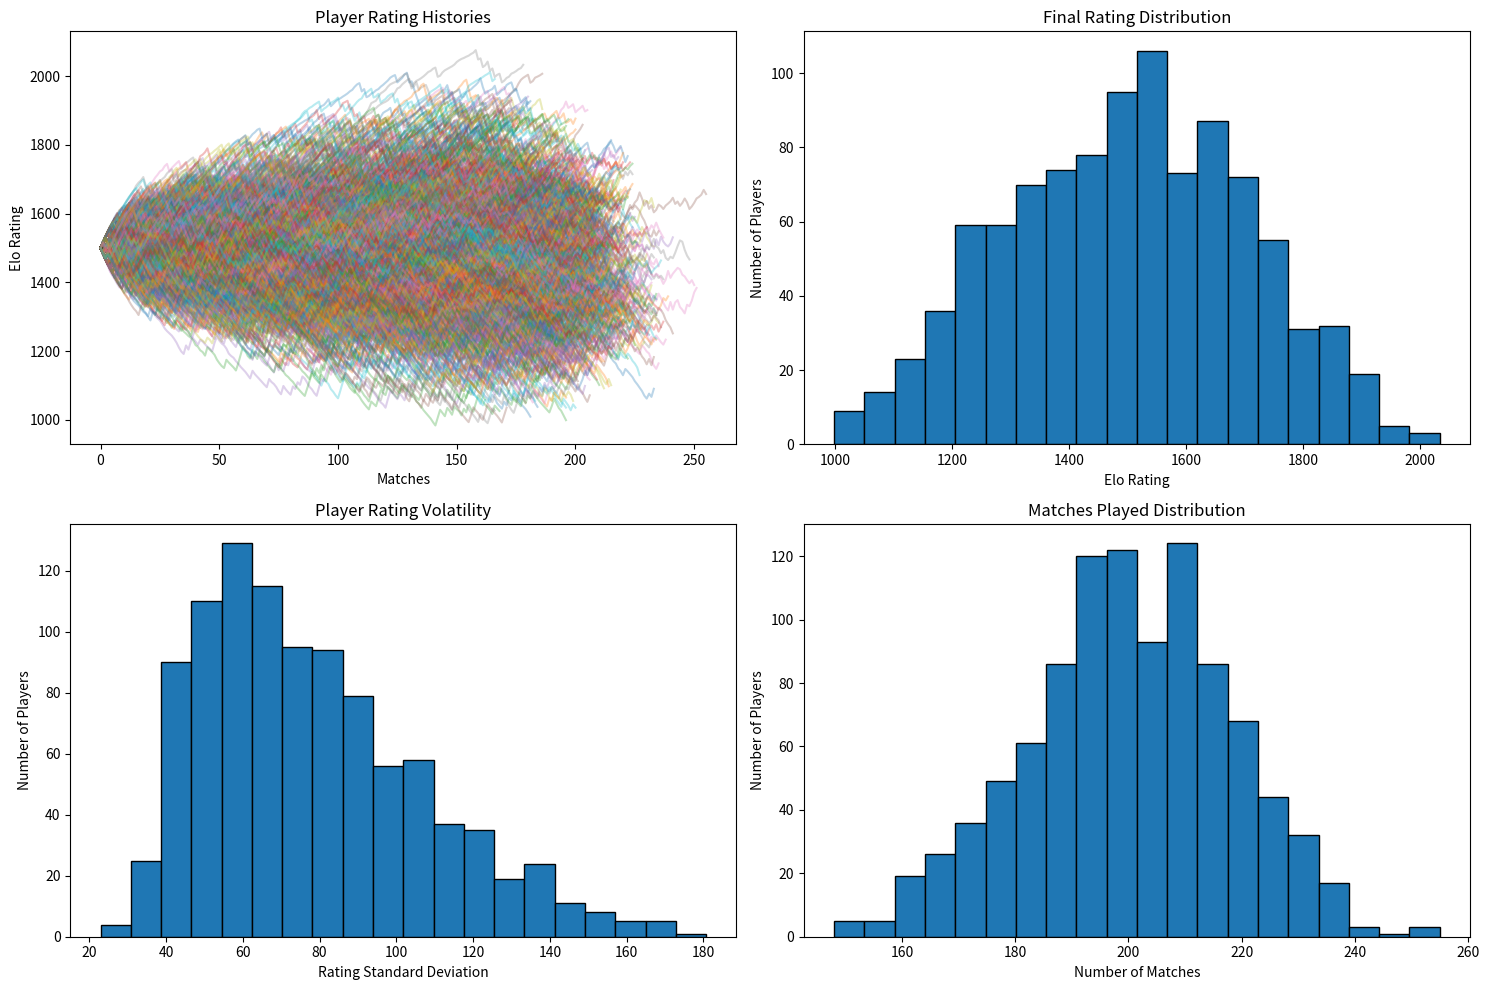

Recreate this plot in Python.
import random
import numpy as np
import matplotlib.pyplot as plt


class EloPlayer:
    def __init__(self, initial_rating=1500):
        self.rating = initial_rating
        self.rating_history = [initial_rating]
        self.matches_played = 0

    def expected_score(self, opponent_rating):
        """Calculate expected score against an opponent."""
        return 1 / (1 + 10 ** ((opponent_rating - self.rating) / 400))

    def update_rating(self, opponent_rating, actual_score, k_factor=32):
        """Update player's rating based on match result."""
        expected_score = self.expected_score(opponent_rating)
        rating_change = k_factor * (actual_score - expected_score)

        # Dynamically adjust K-factor based on number of matches
        # if self.matches_played < 10:
        #     rating_change *= 2  # More volatile ratings for new players

        self.rating += rating_change
        self.rating_history.append(self.rating)
        self.matches_played += 1
        return rating_change


class MatchmakingSystem:
    def __init__(self, players, rating_range_percentage=0.2):
        """
        Initialize matchmaking system
        :param players: List of players
        :param rating_range_percentage: Percentage of rating to use as matchmaking range
        """
        self.players = players
        self.rating_range_percentage = rating_range_percentage

    def find_match(self, player):
        """
        Find a suitable opponent for a given player
        Prioritizes players within a certain rating range
        """
        # Calculate rating range
        min_rating = player.rating * (1 - self.rating_range_percentage)
        max_rating = player.rating * (1 + self.rating_range_percentage)

        # Filter potential opponents
        potential_opponents = [
            p
            for p in self.players
            if p != player and min_rating <= p.rating <= max_rating
        ]

        # If no opponents in range, expand search
        if not potential_opponents:
            potential_opponents = [p for p in self.players if p != player]

        # Choose opponent
        return random.choice(potential_opponents)


def simulate_match(player1, player2):
    """Simulate a match between two players."""
    # Use expected score as probability of winning
    expected_score1 = player1.expected_score(player2.rating)

    # Simulate match outcome with some randomness
    random_value = random.random()

    if random_value < expected_score1:
        player1.update_rating(player2.rating, 1)
        player2.update_rating(player1.rating, 0)
        return 1  # Player 1 wins
    else:
        player1.update_rating(player2.rating, 0)
        player2.update_rating(player1.rating, 1)
        return 2  # Player 2 wins


def monte_carlo_elo_simulation(num_players=50, num_matches=10000, initial_rating=1500):
    """Run a Monte Carlo simulation of an Elo rating system with matchmaking."""
    # Create players
    players = [
        EloPlayer(initial_rating)
        for _ in range(num_players)
    ]

    # Create matchmaking system
    matchmaker = MatchmakingSystem(players)

    # Simulation results tracking
    match_results = []

    # Run matches
    for _ in range(num_matches):
        # Find suitable opponents using matchmaking
        p1 = random.choice(players)
        p2 = matchmaker.find_match(p1)

        # Simulate match
        winner = simulate_match(p1, p2)
        match_results.append(winner)

    return players, match_results


def plot_rating_analysis(players):
    """Comprehensive visualization of rating dynamics."""
    plt.figure(figsize=(15, 10))

    # Rating Histories
    plt.subplot(2, 2, 1)
    for player in players:
        plt.plot(player.rating_history, alpha=0.3)
    plt.title("Player Rating Histories")
    plt.xlabel("Matches")
    plt.ylabel("Elo Rating")

    # Final Rating Distribution
    plt.subplot(2, 2, 2)
    final_ratings = [player.rating for player in players]
    plt.hist(final_ratings, bins=20, edgecolor="black")
    plt.title("Final Rating Distribution")
    plt.xlabel("Elo Rating")
    plt.ylabel("Number of Players")

    # Rating Volatility
    plt.subplot(2, 2, 3)
    volatilities = [np.std(player.rating_history) for player in players]
    plt.hist(volatilities, bins=20, edgecolor="black")
    plt.title("Player Rating Volatility")
    plt.xlabel("Rating Standard Deviation")
    plt.ylabel("Number of Players")

    # Matches Played Distribution
    plt.subplot(2, 2, 4)
    matches_played = [player.matches_played for player in players]
    plt.hist(matches_played, bins=20, edgecolor="black")
    plt.title("Matches Played Distribution")
    plt.xlabel("Number of Matches")
    plt.ylabel("Number of Players")

    plt.tight_layout()
    plt.show()


# Run the simulation
random.seed(42)
players, match_results = monte_carlo_elo_simulation(
    num_players=1000, num_matches=100000
)

# Analyze and plot results
plot_rating_analysis(players)

# Print summary statistics
final_ratings = [player.rating for player in players]
print("Elo Rating Statistics:")
print(f"Mean Rating: {np.mean(final_ratings):.2f}")
print(f"Median Rating: {np.median(final_ratings):.2f}")
print(f"Standard Deviation: {np.std(final_ratings):.2f}")
print(f"Minimum Rating: {min(final_ratings):.2f}")
print(f"Maximum Rating: {max(final_ratings):.2f}")

# Print top and bottom rated players
sorted_players = sorted(players, key=lambda x: x.rating, reverse=True)
print("\nTop 5 Players:")
for i, player in enumerate(sorted_players[:5], 1):
    print(f"{i}. Rating: {player.rating:.2f}, Matches: {player.matches_played}")

print("\nBottom 5 Players:")
for i, player in enumerate(sorted_players[-5:], 1):
    print(f"{i}. Rating: {player.rating:.2f}, Matches: {player.matches_played}")
